Run: headless pygame with SDL's dummy video driver; simulated clock (each Clock.tick advances the game by its frame time, no real sleeping); random seed 0; keys injected as events and as key.get_pressed() state; no mouse input.
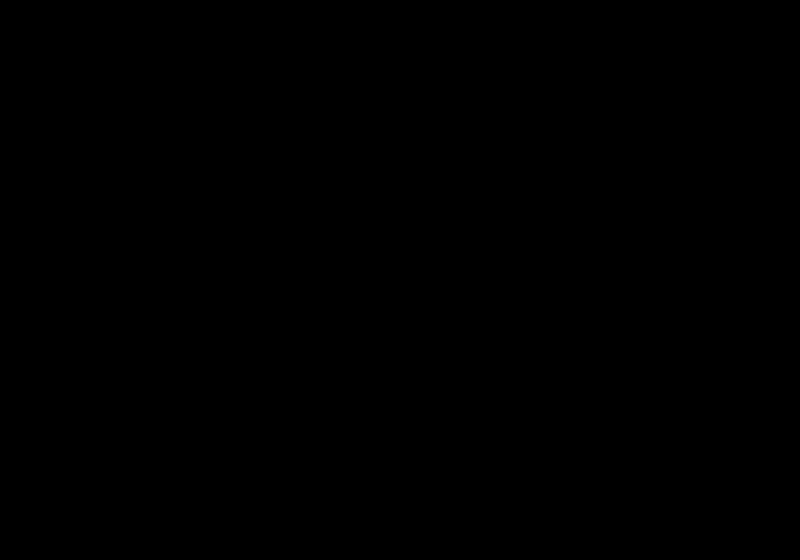
Frame 1 of 4 · flips 1–60 · no input
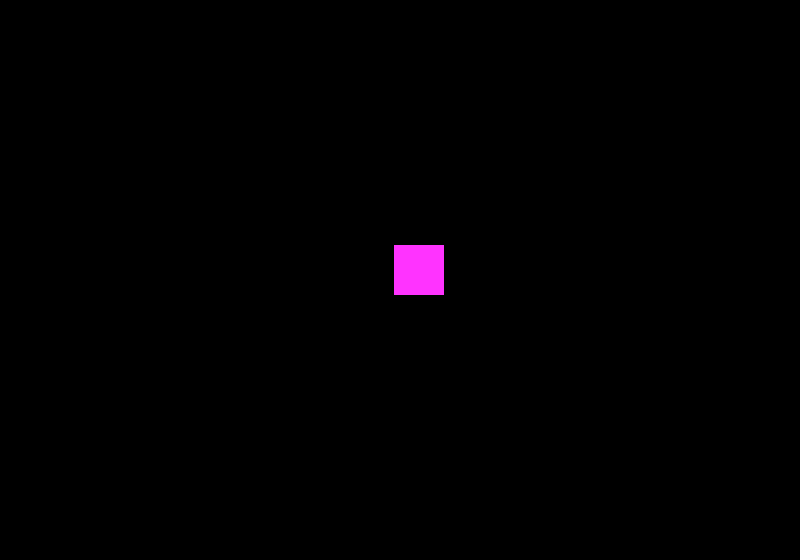
Frame 2 of 4 · flips 61–180 · tapped SPACE, RETURN · held RIGHT (→), D
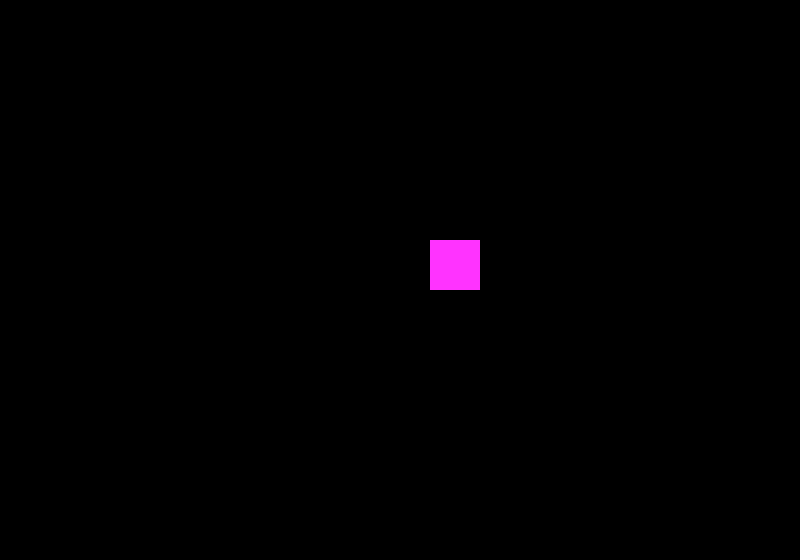
Frame 3 of 4 · flips 181–300 · held DOWN (↓), S
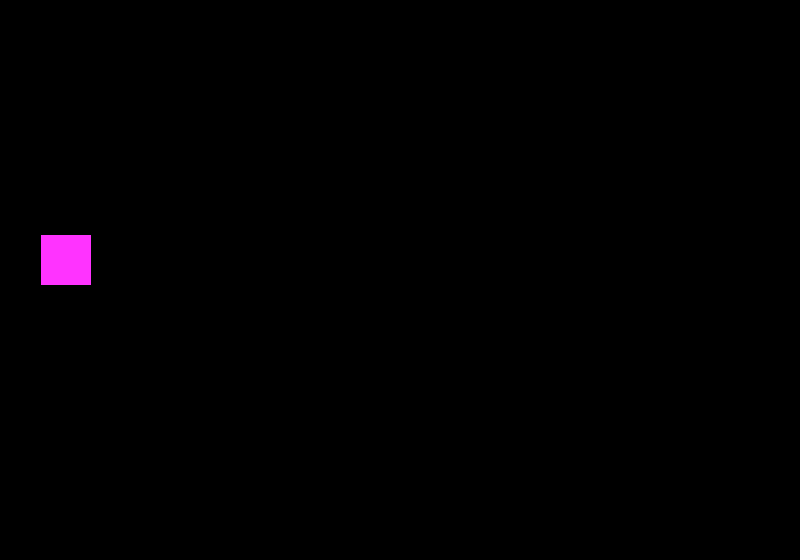
Frame 4 of 4 · flips 301–420 · held LEFT (←), A, UP (↑), W

The pygame program that drew these frames:

import random
import sys

import pygame
from pygame.sprite import Sprite

pygame.init()
width = 800
height = 560
screen = pygame.display.set_mode((width, height))
pygame.display.set_caption("Enemy")
clock = pygame.time.Clock()


class Enemy(Sprite):
    global width

    def __init__(self):
        super().__init__()
        self.image = pygame.Surface((50, 50))
        self.image.fill((255, 51, 255))
        self.rect = self.image.get_rect()
        self.rect.x = random.randrange(0, width - self.rect.width)
        self.rect.y = -self.rect.height
        self.vel_x = 0
        self.vel_y = 5

    def update(self):
        self.rect.x += self.vel_x
        self.rect.y += self.vel_y


class Spawn(Sprite):
    def __init__(self):
        self.enemy_group = pygame.sprite.Group()
        self.spawn_time = 120

    def update(self):
        self.enemy_group.update()
        if self.spawn_time == 0:
            self.spawn_enemy()
            self.spawn_time = 120  # 30 is half sec, 120 is 2 secs
        else:
            self.spawn_time -= 1

    def spawn_enemy(self):
        new_enemy = Enemy()
        self.enemy_group.add(new_enemy)


enemy = Spawn()

while True:
    for event in pygame.event.get():
        if event.type == pygame.QUIT:
            pygame.quit()

        if event.type == pygame.KEYDOWN:
            if event.key == pygame.K_ESCAPE:
                sys.exit()

    screen.fill((0, 0, 0))
    enemy.update()
    enemy.enemy_group.draw(screen)
    pygame.display.flip()
    clock.tick(120)
